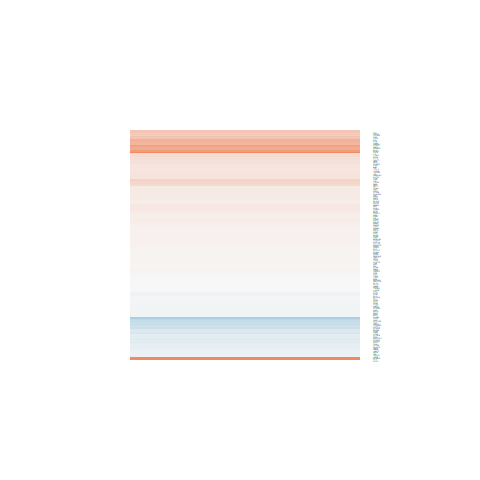

The data file committed next to this chart (first rows):
logFC, AveExpr, t, P.Value, adj.P.Val, B
0.2734, 3.098, 1.151, 0.261, 1, -5.779
0.09724, 5.74, 0.5662, 0.5764, 1, -6.567
0.02952, 5.143, 0.1547, 0.8784, 1, -6.685
0.07774, 7.741, 0.523, 0.6057, 1, -6.627
-0.01344, 6.145, -0.1018, 0.9198, 1, -6.748
-0.0346, 6.553, -0.2703, 0.7892, 1, -6.722
-0.1125, 3.756, -0.4053, 0.6888, 1, -6.492
-0.07052, 8.416, -0.4596, 0.6499, 1, -6.651
0.06558, 4.997, 0.2925, 0.7724, 1, -6.639
-0.1459, 5.283, -0.9936, 0.3303, 1, -6.209
-0.09295, 5.723, -0.4707, 0.642, 1, -6.621
-0.0951, 8.384, -0.7268, 0.4743, 1, -6.49
-0.2984, 4.691, -1.468, 0.1551, 1, -5.614
-0.2076, 3.535, -1.213, 0.2368, 1, -5.785
1.381, 6.592, 8.571, 8.43588697178248e-09, 1.53248431701144e-05, 10.33
0.04689, 3.243, 0.2292, 0.8206, 1, -6.427
0.4178, 2.302, 1.209, 0.2382, 1, -5.518
0.6142, 3.81, 2.411, 0.02386, 1, -3.795
-0.04182, 6.104, -0.1669, 0.8688, 1, -6.734
0.008335, 4.071, 0.03853, 0.9696, 1, -6.593
0.1825, 0.705, 0.387, 0.7022, 1, -5.723
0.01636, 3.481, 0.06597, 0.9479, 1, -6.488
-0.007298, 5.263, -0.05046, 0.9602, 1, -6.706
-0.05231, 9.495, -0.3114, 0.7582, 1, -6.69
0.4402, -0.0005867, 0.7649, 0.4517, 1, -5.383
0.02923, 4.595, 0.194, 0.8478, 1, -6.611
-0.03958, 8.048, -0.195, 0.847, 1, -6.743
-0.0424, 5.201, -0.2394, 0.8128, 1, -6.683
0.05862, 7.043, 0.3428, 0.7347, 1, -6.708
0.7759, 8.144, 5.301, 1.88774899238835e-05, 0.006532, 2.757
0.05098, 5.593, 0.2674, 0.7914, 1, -6.691
-0.004728, 6.044, -0.02581, 0.9796, 1, -6.733
0.1455, 5.191, 0.7111, 0.4838, 1, -6.453
-0.04105, 0.607, -0.1264, 0.9004, 1, -5.851
0.0677, 5.49, 0.4472, 0.6587, 1, -6.611
0.01401, 8.276, 0.08117, 0.936, 1, -6.759
-0.1369, 5.093, -1.001, 0.3268, 1, -6.189
-0.1675, 7.938, -1.273, 0.2151, 1, -5.958
-0.2184, 8.047, -1.283, 0.2115, 1, -5.946
0.678, 5.067, 3.199, 0.003823, 0.4209, -2.291
-0.002958, 3.666, -0.01931, 0.9847, 1, -6.548
0.0924, 5.247, 0.5107, 0.6142, 1, -6.574
0.2054, 6.241, 1.52, 0.1414, 1, -5.619
0.0622, 5.72, 0.3843, 0.7041, 1, -6.654
-0.03282, 6.345, -0.2076, 0.8373, 1, -6.736
0.04539, 6.036, 0.2655, 0.7929, 1, -6.707
-0.02561, 3.653, -0.1125, 0.9114, 1, -6.517
-0.08314, 5.578, -0.4851, 0.6319, 1, -6.603
0.1292, 7.932, 0.9333, 0.3599, 1, -6.327
0.3017, 5.521, 2.038, 0.0526, 1, -4.767
0.6866, 0.5878, 1.758, 0.09144, 1, -4.438
0.009082, 8.315, 0.06048, 0.9523, 1, -6.759
-0.009365, 7.48, -0.05259, 0.9585, 1, -6.769
0.2471, 8.127, 1.228, 0.2311, 1, -6.015
0.02777, 3.927, 0.1531, 0.8796, 1, -6.55
0.7305, -1.619, 1.003, 0.3258, 1, -4.908
-0.3489, 2.041, -1.163, 0.2561, 1, -5.538
-0.008197, 8.22, -0.05453, 0.957, 1, -6.76
0.1187, 7.562, 0.9138, 0.3698, 1, -6.347
4.531, -1, 5.713, 6.69405352879354e-06, 0.00278, 2.703
... 102 more rows
